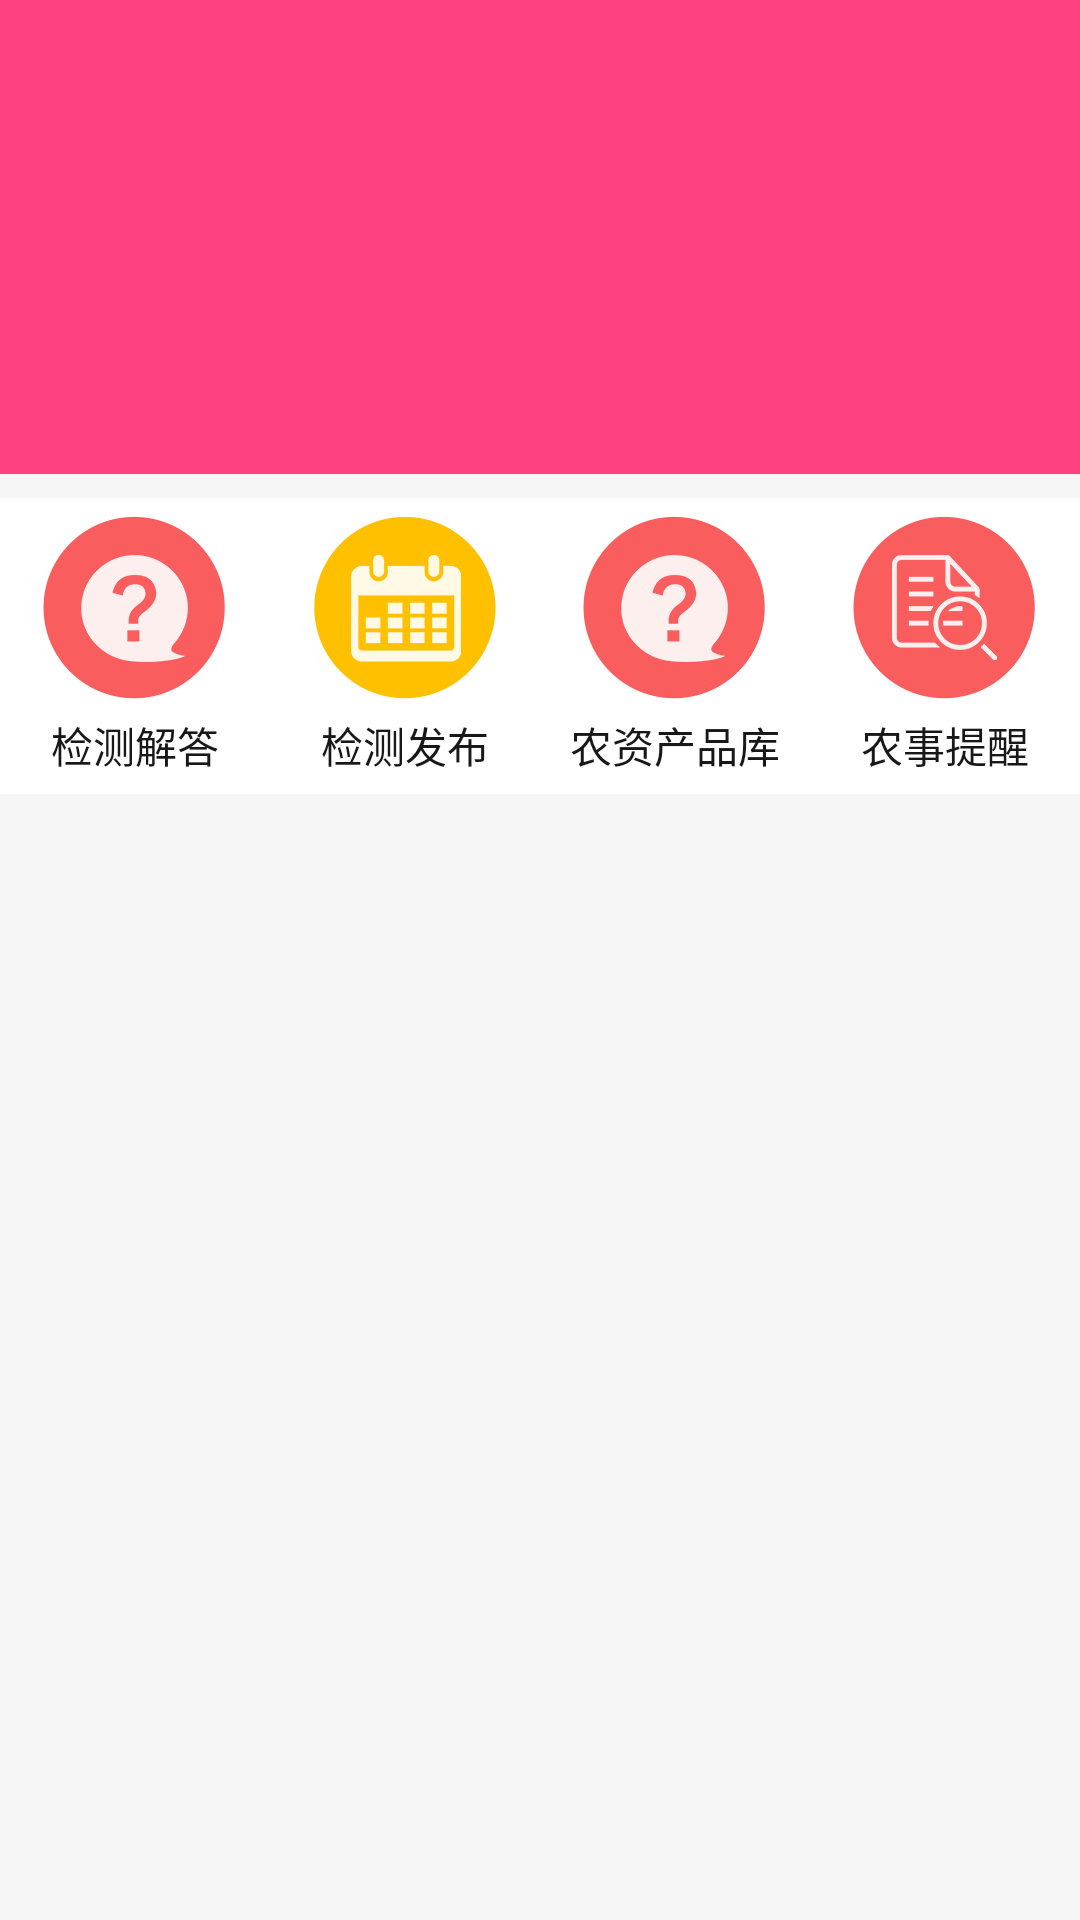

Android layout source for this screen:
<!-- AndroidManifest.xml: application theme AppTheme -->
<!-- res/layout/fragment_tab_index.xml -->
<?xml version="1.0" encoding="utf-8"?>
<ScrollView  xmlns:android="http://schemas.android.com/apk/res/android"
    android:layout_width="match_parent"
    android:layout_height="match_parent"
    android:background="@color/mainBackgroundColor">
    <LinearLayout
        android:layout_width="match_parent"
        android:layout_height="match_parent"
        android:orientation="vertical">

        <TextView
            android:layout_width="match_parent"
            android:layout_height="158dp"
            android:layout_marginBottom="8dp"
            android:background="@color/colorAccent"/>

        <RadioGroup
            android:layout_width="match_parent"
            android:layout_height="wrap_content"
            android:orientation="horizontal"
            android:gravity="center"
            android:layout_marginBottom="8dp"
            android:background="@color/white">
            <RadioButton
                android:layout_width="0dp"
                android:layout_height="match_parent"
                android:layout_weight="1"
                android:paddingTop="6dp"
                android:paddingBottom="6dp"
                android:drawableTop="@mipmap/ic_answer"
                android:drawablePadding="5dp"
                android:text="检测解答"
                android:button="@null"
                android:gravity="center"
                android:textColor="@color/indexNavText"
                />
            <RadioButton
                android:layout_width="0dp"
                android:layout_height="match_parent"
                android:layout_weight="1"
                android:paddingTop="6dp"
                android:paddingBottom="6dp"
                android:drawableTop="@mipmap/ic_calendar"
                android:drawablePadding="5dp"
                android:text="检测发布"
                android:button="@null"
                android:gravity="center"
                android:textColor="@color/indexNavText"
                />
            <RadioButton
                android:layout_width="0dp"
                android:layout_height="match_parent"
                android:layout_weight="1"
                android:paddingTop="6dp"
                android:paddingBottom="6dp"
                android:drawableTop="@mipmap/ic_answer"
                android:drawablePadding="5dp"
                android:text="农资产品库"
                android:button="@null"
                android:gravity="center"
                android:textColor="@color/indexNavText"
                />
            <RadioButton
                android:layout_width="0dp"
                android:layout_height="match_parent"
                android:layout_weight="1"
                android:paddingTop="6dp"
                android:paddingBottom="6dp"
                android:drawableTop="@mipmap/ic_list"
                android:drawablePadding="5dp"
                android:text="农事提醒"
                android:button="@null"
                android:gravity="center"
                android:textColor="@color/indexNavText"
                />
        </RadioGroup>
    </LinearLayout>
</ScrollView>
<!-- resources referenced by this layout -->
<resources>
  <color name="colorAccent">#FF4081</color>
  <color name="indexNavText">#181818</color>
  <color name="mainBackgroundColor">#F6F6F6</color>
  <color name="white">#FFFFFF</color>
  <!-- mipmap ic_answer: png bitmap (mipmap-hdpi, 2854 bytes) -->
  <!-- mipmap ic_calendar: png bitmap (mipmap-hdpi, 2962 bytes) -->
  <!-- mipmap ic_list: png bitmap (mipmap-hdpi, 3112 bytes) -->
  <style name="AppTheme" parent="Theme.AppCompat.Light.NoActionBar">
          
          <item name="colorPrimary">@color/colorPrimary</item>
          <item name="colorPrimaryDark">@color/colorPrimaryDark</item>
          <item name="colorAccent">@color/colorAccent</item>
      </style>
  <color name="colorPrimary">#000000</color>
  <color name="colorPrimaryDark">#000000</color>
</resources>
